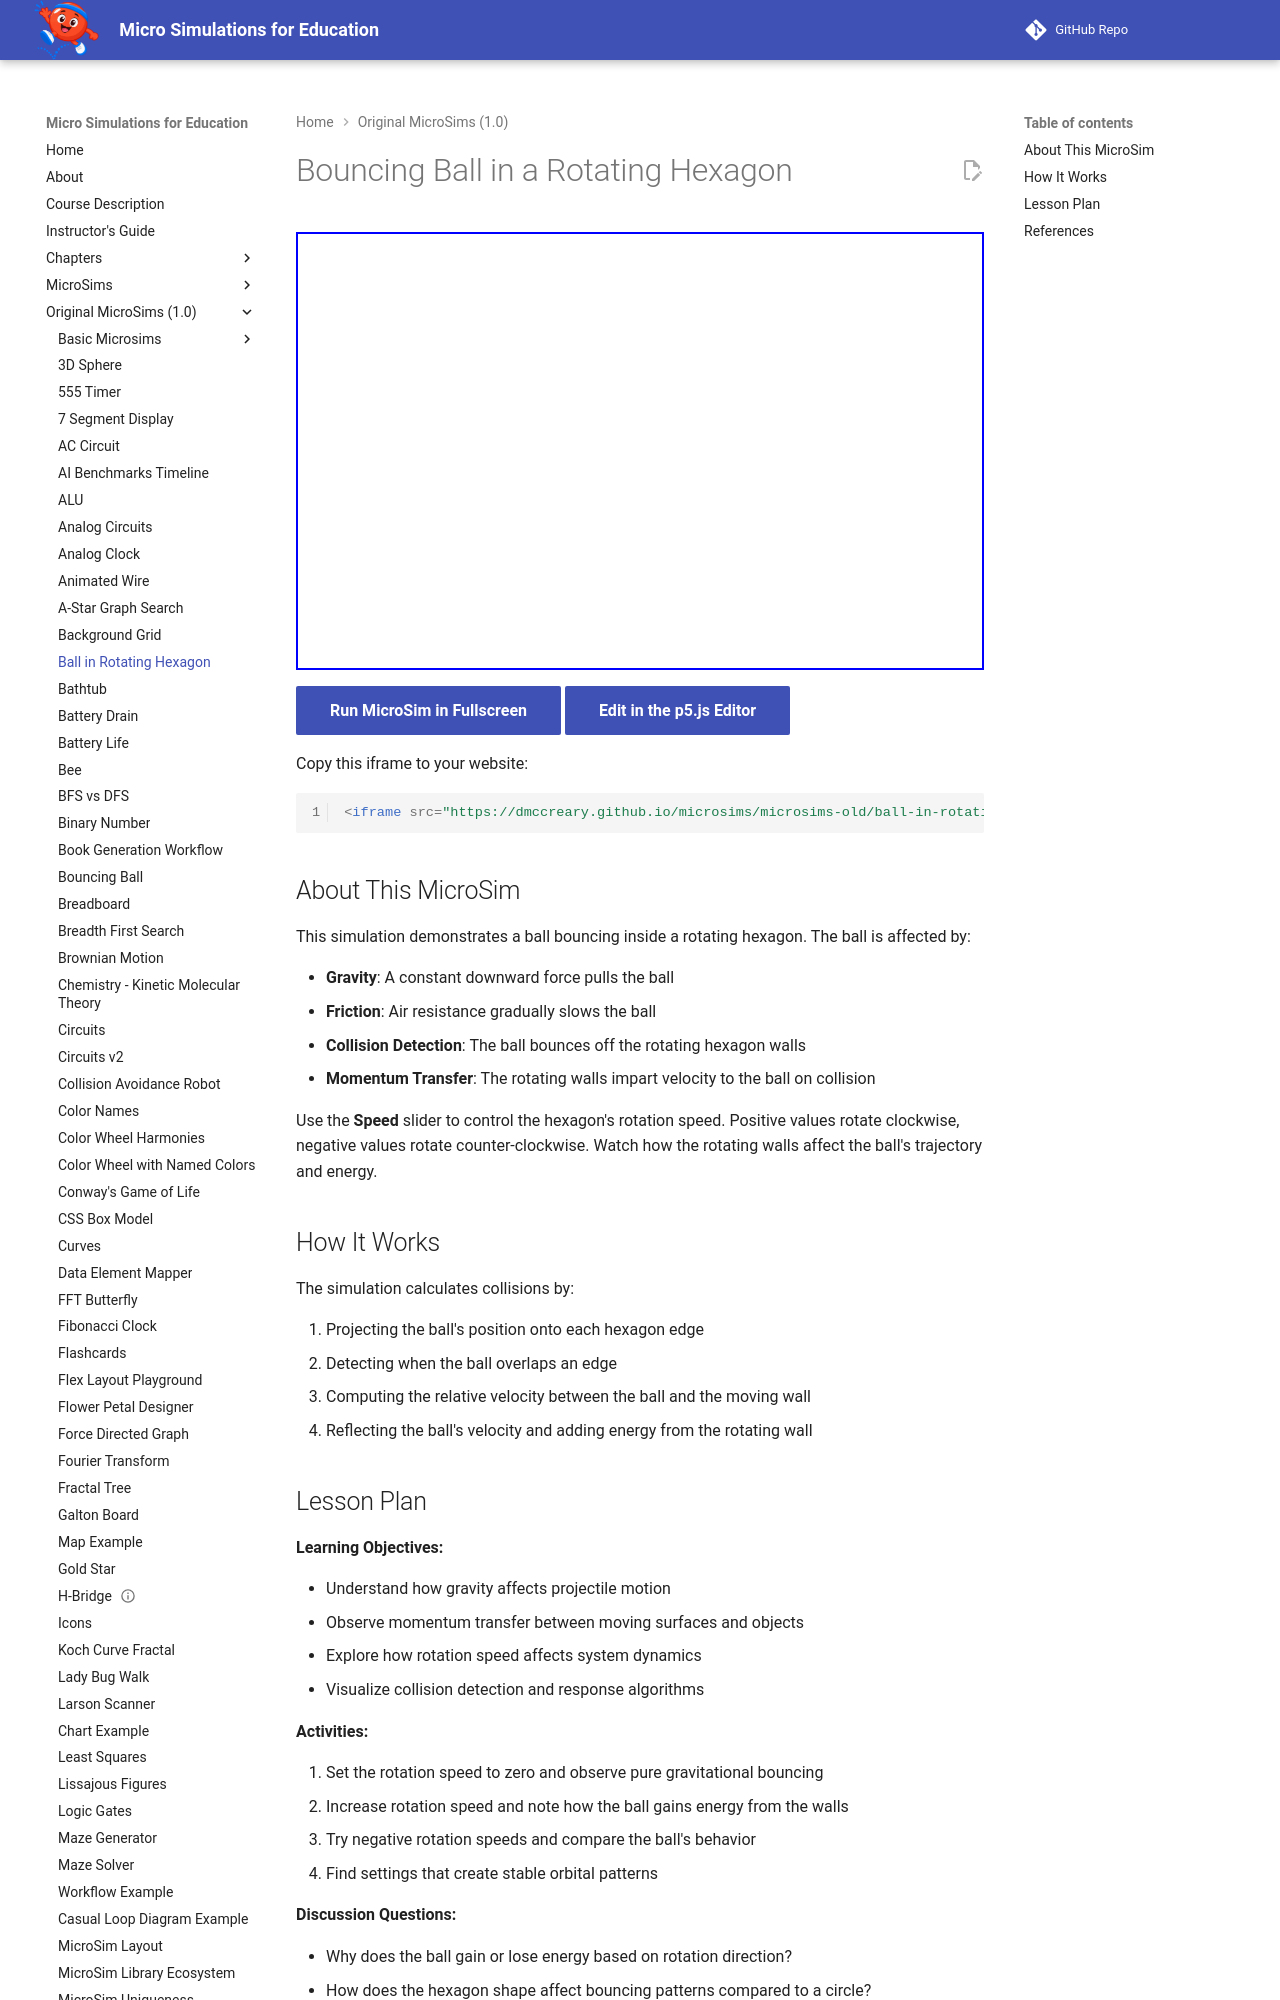

repository: dmccreary/microsims · page: microsims-old/ball-in-rotating-hexagon/index.html · generator: mkdocs

---
title: Bouncing Ball in a Rotating Hexagon
description: An interactive p5.js simulation demonstrating physics concepts including gravity, momentum, friction, and collision detection with rotating boundaries.
quality_score: 90
image: /microsims-old/ball-in-rotating-hexagon/ball-in-rotating-hexagon.png
og:image: /microsims-old/ball-in-rotating-hexagon/ball-in-rotating-hexagon.png
social:
   cards: false
---
# Bouncing Ball in a Rotating Hexagon

<iframe src="main.html" width="100%" height="438px" scrolling="no"></iframe>

[Run MicroSim in Fullscreen](main.html){ .md-button .md-button--primary }
[Edit in the p5.js Editor](https://editor.p5js.org/dmccreary/sketches/b9cXAHp6A){ .md-button .md-button--primary }

Copy this iframe to your website:

```html
<iframe src="https://dmccreary.github.io/microsims/microsims-old/ball-in-rotating-hexagon/main.html" width="100%" height="470px"></iframe>
```

## About This MicroSim

This simulation demonstrates a ball bouncing inside a rotating hexagon. The ball is affected by:

- **Gravity**: A constant downward force pulls the ball
- **Friction**: Air resistance gradually slows the ball
- **Collision Detection**: The ball bounces off the rotating hexagon walls
- **Momentum Transfer**: The rotating walls impart velocity to the ball on collision

Use the **Speed** slider to control the hexagon's rotation speed. Positive values rotate clockwise, negative values rotate counter-clockwise. Watch how the rotating walls affect the ball's trajectory and energy.
